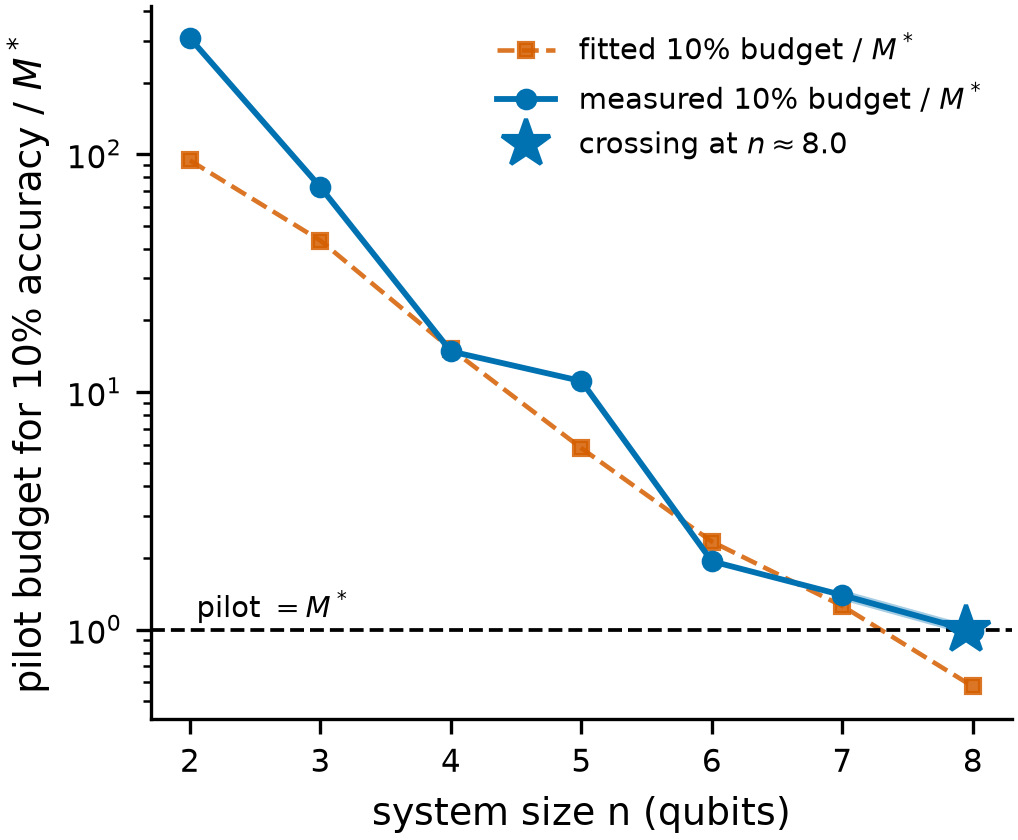

The file beside this chart, header and first rows:
n, m_star_exact, measured_10pct_budget, fitted_10pct_budget, measured_ratio, fitted_ratio, source
2, 26.03, 8000, 2448, 307.4, 94.06, pass47
3, 110.2, 8000, 4767, 72.58, 43.25, pass47
4, 540.7, 8000, 8194, 14.8, 15.15, pass47
5, 2884, 32000, 16705, 11.1, 5.792, pass47
6, 16519, 32000, 38692, 1.937, 2.342, pass48 (gate replay)
7, 91741, 128000, 115217, 1.395, 1.256, pass48
8, 520935, 512000, 300075, 0.9828, 0.576, pass49 (40 reps)
